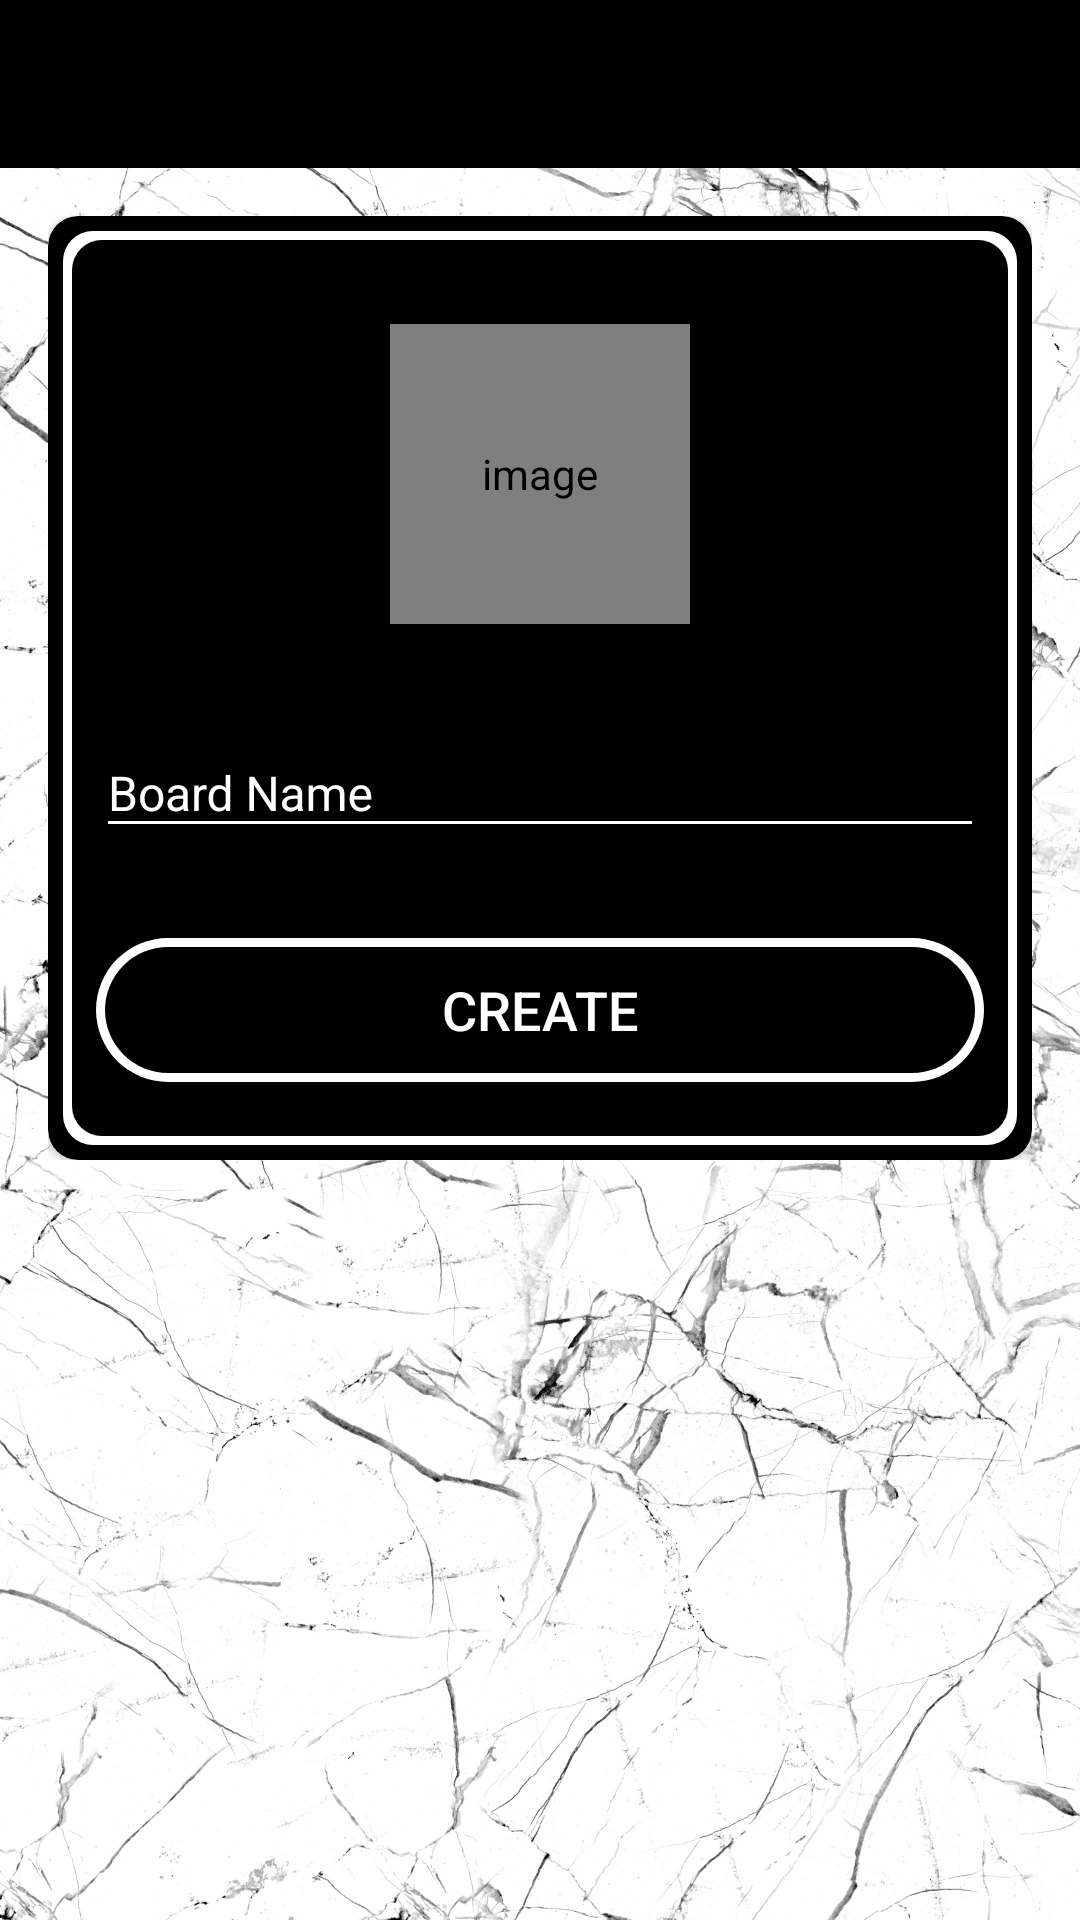

This screen was rendered from an Android layout file. Write that file and the resources it references.
<!-- AndroidManifest.xml: activity theme AppTheme.NoActionBar -->
<!-- res/layout/activity_create_board.xml -->
<?xml version="1.0" encoding="utf-8"?>
<LinearLayout xmlns:android="http://schemas.android.com/apk/res/android"
    xmlns:app="http://schemas.android.com/apk/res-auto"
    xmlns:tools="http://schemas.android.com/tools"
    android:layout_width="match_parent"
    android:layout_height="match_parent"
    android:orientation="vertical"
    android:background="@drawable/common_app_background"
    tools:context=".activities.CreateBoardActivity">

    <com.google.android.material.appbar.AppBarLayout
        android:layout_width="match_parent"
        android:layout_height="wrap_content"
        android:theme="@style/AppTheme.AppBarOverlay">

        <androidx.appcompat.widget.Toolbar
            android:id="@+id/toolbar_create_board_activity"
            android:layout_width="match_parent"
            android:layout_height="?attr/actionBarSize"
            android:background="@color/task_bar_color"
            app:popupTheme="@style/AppTheme.PopupOverlay"
            app:titleTextColor="@color/task_bar_items_color"/>
    </com.google.android.material.appbar.AppBarLayout>

    <LinearLayout
        android:layout_width="match_parent"
        android:layout_height="wrap_content"
        android:orientation="vertical"
        android:padding="@dimen/create_board_content_padding">

        <androidx.cardview.widget.CardView
            android:layout_width="match_parent"
            android:layout_height="match_parent"
            android:elevation="@dimen/card_view_elevation"
            app:cardCornerRadius="@dimen/card_view_corner_radius">

            <LinearLayout
                android:layout_width="match_parent"
                android:layout_height="wrap_content"
                android:gravity="center_horizontal"
                android:orientation="vertical"
                android:padding="@dimen/card_view_layout_content_padding"
                android:background="@drawable/inside_card_view_background_1">

                <de.hdodenhof.circleimageview.CircleImageView
                    android:id="@+id/iv_board_image"
                    android:layout_width="@dimen/board_image_size"
                    android:layout_height="@dimen/board_image_size"
                    android:contentDescription="@string/image_contentDescription"
                    android:src="@drawable/ic_board_place_holder"
                    android:layout_marginTop="20dp"/>

                <com.google.android.material.textfield.TextInputLayout
                    android:layout_width="match_parent"
                    android:layout_height="wrap_content"
                    android:layout_marginTop="@dimen/create_board_til_marginTop"
                    android:textColorHint="@color/text_color_hint"
                    app:hintTextColor="@color/text_color_hint"
                    android:theme="@style/MyHintStyleLight"
                    >

                    <androidx.appcompat.widget.AppCompatEditText
                        android:id="@+id/et_board_name"
                        android:layout_width="match_parent"
                        android:layout_height="wrap_content"
                        android:hint="@string/board_name"
                        android:inputType="text"
                        android:textSize="@dimen/et_text_size"
                        android:textColor="@color/text_color_hint"/>

                </com.google.android.material.textfield.TextInputLayout>

                <Button
                    android:id="@+id/btn_create"
                    android:layout_width="match_parent"
                    android:layout_height="wrap_content"
                    android:layout_gravity="center"
                    android:layout_marginTop="@dimen/create_board_btn_marginTop"
                    android:background="@drawable/black_gradient_black_button"
                    android:foreground="?attr/selectableItemBackground"
                    android:gravity="center"
                    android:paddingTop="@dimen/btn_paddingTopBottom"
                    android:paddingBottom="@dimen/btn_paddingTopBottom"
                    android:text="@string/create"
                    android:textColor="@color/main_primary_color"
                    android:textSize="@dimen/btn_text_size"
                    android:layout_marginBottom="10dp"/>
            </LinearLayout>
        </androidx.cardview.widget.CardView>

    </LinearLayout>
</LinearLayout>
<!-- resources referenced by this layout -->
<resources>
  <color name="main_primary_color">#FFFFFF</color>
  <color name="task_bar_color">#000000</color>
  <color name="task_bar_items_color">#FFFFFF</color>
  <color name="text_color_hint">#FFFFFF</color>
  <dimen name="board_image_size">100dp</dimen>
  <dimen name="btn_paddingTopBottom">8dp</dimen>
  <dimen name="btn_text_size">18sp</dimen>
  <dimen name="card_view_corner_radius">10dp</dimen>
  <dimen name="card_view_elevation">10dp</dimen>
  <dimen name="card_view_layout_content_padding">16dp</dimen>
  <dimen name="create_board_btn_marginTop">30dp</dimen>
  <dimen name="create_board_content_padding">16dp</dimen>
  <dimen name="create_board_til_marginTop">25dp</dimen>
  <dimen name="et_text_size">16sp</dimen>
  <!-- drawable black_gradient_black_button (drawable) -->
  <?xml version="1.0" encoding="utf-8"?>
  <layer-list xmlns:android="http://schemas.android.com/apk/res/android" >
  
      <item>
          
          <shape android:shape="rectangle" >
              <gradient
                  android:angle="0"
                  android:centerColor="@color/main_primary_color"
                  android:endColor="@color/main_primary_color"
                  android:startColor="@color/main_primary_color" />
              <corners android:radius="40dp"/>
  
          </shape>
      </item>
      
      <item
          android:bottom="3dp"
          android:left="3dp"
          android:right="3dp"
          android:top="3dp">
          <shape android:shape="rectangle" >
              
              <solid android:color="@color/main_secondary_color" />
              <corners android:radius="40dp"/>
          </shape>
      </item>
  
  </layer-list>
  <!-- drawable common_app_background: jpeg bitmap (drawable-hdpi, 157252 bytes) -->
  <!-- drawable ic_board_place_holder: png bitmap (drawable-hdpi, 3802 bytes) -->
  <!-- drawable inside_card_view_background_1 (drawable) -->
  <?xml version="1.0" encoding="utf-8"?>
  <layer-list xmlns:android="http://schemas.android.com/apk/res/android">
      <item>
          <shape android:shape="rectangle">
              <solid android:color="@color/main_secondary_color" />
              <corners android:radius="10dp"/>
          </shape>
      </item>
      <item android:top="5dp" android:right="5dp" android:bottom="5dp"
          android:left="5dp">
          <shape android:shape="rectangle">
              <solid android:color="@color/main_primary_color" />
              <corners android:radius="10dp"/>
          </shape>
      </item>
      <item android:top="8dp" android:right="8dp" android:bottom="8dp"
          android:left="8dp">
          <shape android:shape="rectangle">
              <solid android:color="@color/main_secondary_color" />
              <corners android:radius="10dp"/>
          </shape>
      </item>
  </layer-list>
  <string name="board_name">Board Name</string>
  <string name="create">CREATE</string>
  <string name="image_contentDescription">image</string>
  <style name="AppTheme.AppBarOverlay" parent="ThemeOverlay.AppCompat.Dark.ActionBar" />
  <style name="AppTheme.PopupOverlay" parent="ThemeOverlay.AppCompat.Light" />
  <style name="MyHintStyleLight" parent="Theme.AppCompat.Light.NoActionBar">
          <item name="android:textColorHint">@android:color/tertiary_text_dark</item>
          <item name="android:textSize">20sp</item>
          <item name="colorAccent">@color/text_color_dark</item>
          <item name="colorControlNormal">@color/text_color_hint</item>
          <item name="colorControlActivated">@color/text_color_hint</item>
      </style>
  <style name="AppTheme.NoActionBar">
          <item name="windowActionBar">false</item>
          <item name="windowNoTitle">true</item>
      </style>
  <color name="main_secondary_color">#000000</color>
  <color name="text_color_dark">#000000</color>
</resources>
